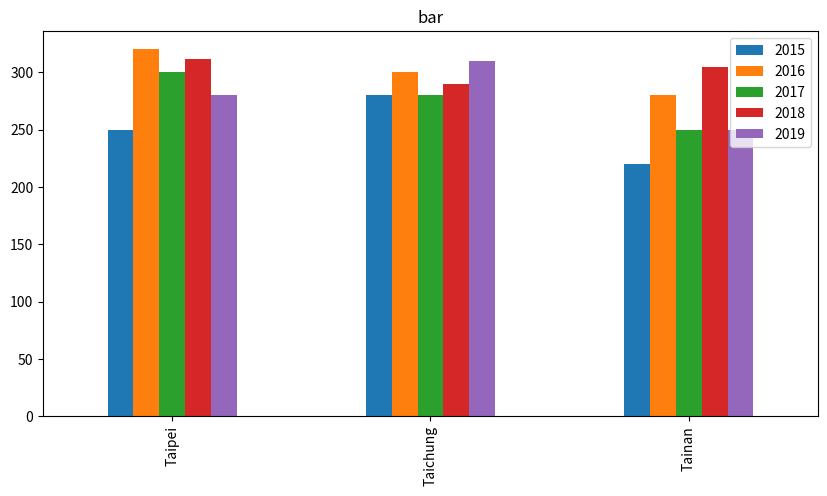
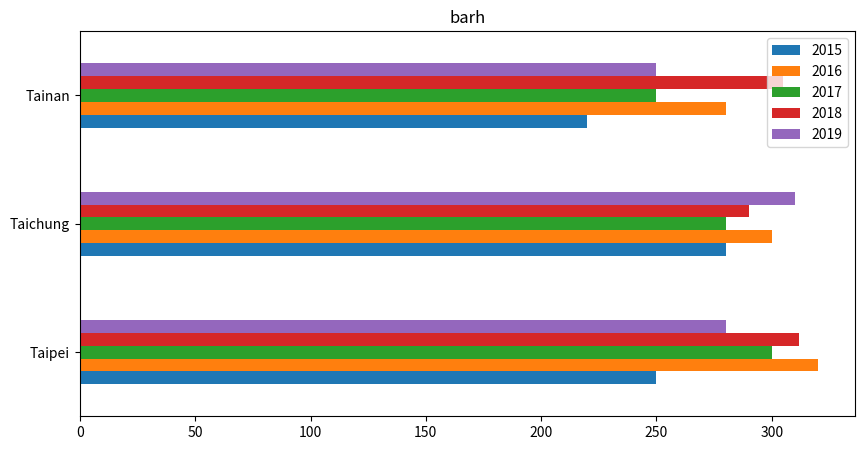
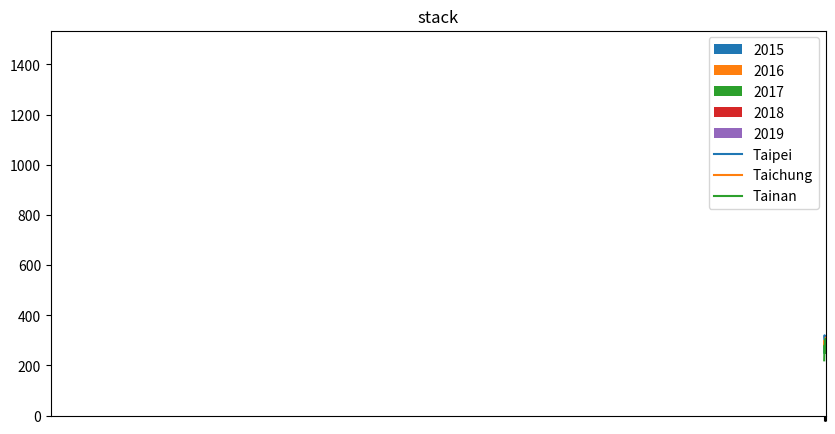

Source code (Python) for these figures, in order: (Note: this script raises an exception after producing the figures.)
import pandas as pd
import matplotlib.pyplot as plt 

#data visualization
e=pd.DataFrame([[250,320,300,312,280],
                [280,300,280,290,310],
                [220,280,250,305,250]],
                index=['Taipei','Taichung','Tainan'],
                columns=[2015,2016,2017,2018,2019])
print(e)
#          2015  2016  2017  2018  2019
#Taipei     250   320   300   312   280
#Taichung   280   300   280   290   310
#Tainan     220   280   250   305   250
graph1=e.plot(kind='bar',title='bar',figsize=[10,5])
graph2=e.plot(kind='barh',title='barh',figsize=[10,5])
graph3=e.plot(kind='bar',title='stack',stacked=True,figsize=[10,5])
plt.show()
graph4=e.iloc[0].plot(kind='line',legend=True,figsize=[10,5],xticks=range(2015,2020))
graph4=e.iloc[1].plot(kind='line',legend=True,figsize=[10,5],xticks=range(2015,2020))
graph4=e.iloc[2].plot(kind='line',legend=True,figsize=[10,5],xticks=range(2015,2020))
plt.show()
graph5=e.plot(kind='pie',subplots='True',figsize=[20,20])
plt.show()
